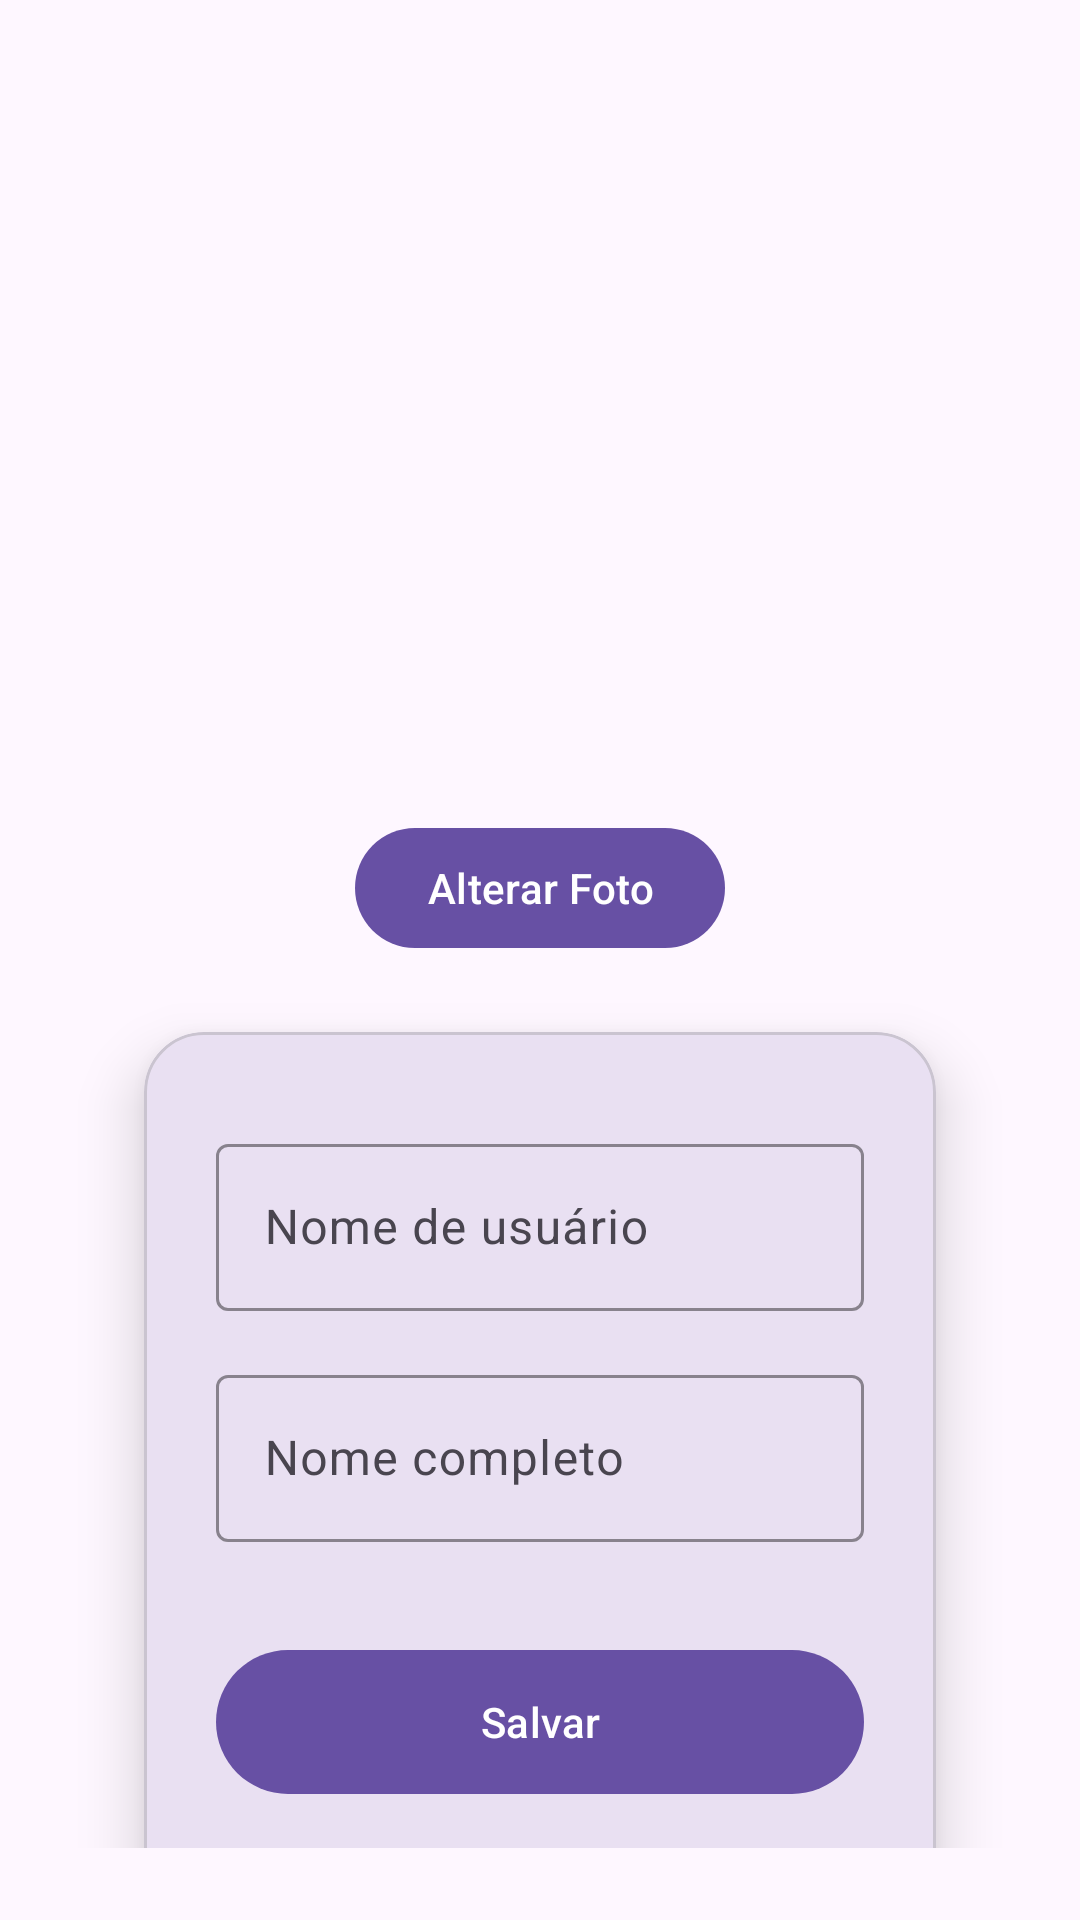

This screen was rendered from an Android layout file. Write that file and the resources it references.
<!-- AndroidManifest.xml: application theme Theme.MiniRedeSocial -->
<!-- res/layout/activity_profile.xml -->
<?xml version="1.0" encoding="utf-8"?>
<androidx.constraintlayout.widget.ConstraintLayout xmlns:android="http://schemas.android.com/apk/res/android"
    xmlns:app="http://schemas.android.com/apk/res-auto"
    xmlns:tools="http://schemas.android.com/tools"
    android:id="@+id/main"
    android:layout_width="match_parent"
    android:layout_height="match_parent"
    android:padding="24dp"
    tools:context=".ui.ProfileActivity">

    <com.google.android.material.imageview.ShapeableImageView
        android:id="@+id/imgProfile"
        android:layout_width="200dp"
        android:layout_height="200dp"
        android:layout_marginTop="32dp"
        android:contentDescription="Foto de perfil"
        android:scaleType="centerCrop"
        android:src="@drawable/empty_profile"
        app:layout_constraintEnd_toEndOf="parent"
        app:layout_constraintStart_toStartOf="parent"
        app:layout_constraintTop_toTopOf="parent" />

    <com.google.android.material.button.MaterialButton
        android:id="@+id/btnAlterarFoto"
        android:layout_width="wrap_content"
        android:layout_height="wrap_content"
        android:layout_marginTop="16dp"
        android:text="Alterar Foto"
        app:layout_constraintEnd_toEndOf="@id/imgProfile"
        app:layout_constraintStart_toStartOf="@id/imgProfile"
        app:layout_constraintTop_toBottomOf="@id/imgProfile" />

    <com.google.android.material.card.MaterialCardView
        android:id="@+id/cardForm"
        android:layout_width="match_parent"
        android:layout_height="wrap_content"
        android:layout_marginTop="40dp"
        app:cardCornerRadius="20dp"
        android:padding="32dp"
        app:cardElevation="12dp"
        android:layout_margin="24dp"
        app:layout_constraintEnd_toEndOf="parent"
        app:layout_constraintStart_toStartOf="parent"
        app:layout_constraintTop_toBottomOf="@id/btnAlterarFoto">

        <androidx.constraintlayout.widget.ConstraintLayout
            android:layout_width="match_parent"
            android:layout_height="wrap_content"
            android:padding="24dp">

            <com.google.android.material.textfield.TextInputLayout
                android:id="@+id/tilUser"
                style="@style/Widget.Material3.TextInputLayout.OutlinedBox"
                android:layout_width="0dp"
                android:layout_height="wrap_content"
                android:layout_marginTop="8dp"
                android:hint="Nome de usuário"
                app:boxStrokeColor="?attr/colorPrimary"
                app:endIconMode="clear_text"
                app:layout_constraintEnd_toEndOf="parent"
                app:layout_constraintStart_toStartOf="parent"
                app:layout_constraintTop_toTopOf="parent">

                <com.google.android.material.textfield.TextInputEditText
                    android:id="@+id/edtUser"
                    android:layout_width="match_parent"
                    android:layout_height="wrap_content"
                    android:inputType="text"
                    android:maxLines="1" />

            </com.google.android.material.textfield.TextInputLayout>

            <com.google.android.material.textfield.TextInputLayout
                android:id="@+id/tilNome"
                style="@style/Widget.Material3.TextInputLayout.OutlinedBox"
                android:layout_width="0dp"
                android:layout_height="wrap_content"
                android:layout_marginTop="16dp"
                android:hint="Nome completo"
                app:boxStrokeColor="?attr/colorPrimary"
                app:endIconMode="clear_text"
                app:layout_constraintEnd_toEndOf="parent"
                app:layout_constraintStart_toStartOf="parent"
                app:layout_constraintTop_toBottomOf="@id/tilUser">

                <com.google.android.material.textfield.TextInputEditText
                    android:id="@+id/edtNome"
                    android:layout_width="match_parent"
                    android:layout_height="wrap_content"
                    android:inputType="textPersonName"
                    android:maxLines="1" />

            </com.google.android.material.textfield.TextInputLayout>

            <com.google.android.material.button.MaterialButton
                android:id="@+id/btnSalvar"
                android:layout_width="0dp"
                android:layout_height="56dp"
                android:layout_marginTop="32dp"
                android:text="Salvar"
                app:layout_constraintEnd_toEndOf="parent"
                app:layout_constraintStart_toStartOf="parent"
                app:layout_constraintTop_toBottomOf="@id/tilNome" />

            <com.google.android.material.button.MaterialButton
                android:id="@+id/btnCancelar"
                android:layout_width="0dp"
                android:layout_height="48dp"
                android:layout_marginTop="12dp"
                android:text="Cancelar"
                style="@style/Widget.Material3.Button.TextButton"
                app:layout_constraintEnd_toEndOf="parent"
                app:layout_constraintStart_toStartOf="parent"
                app:layout_constraintTop_toBottomOf="@id/btnSalvar" />


        </androidx.constraintlayout.widget.ConstraintLayout>

    </com.google.android.material.card.MaterialCardView>

</androidx.constraintlayout.widget.ConstraintLayout>
<!-- resources referenced by this layout -->
<resources>
  <style name="Theme.MiniRedeSocial" parent="Base.Theme.MiniRedeSocial" />
  <style name="Base.Theme.MiniRedeSocial" parent="Theme.Material3.DayNight.NoActionBar">
          
          
      </style>
</resources>
